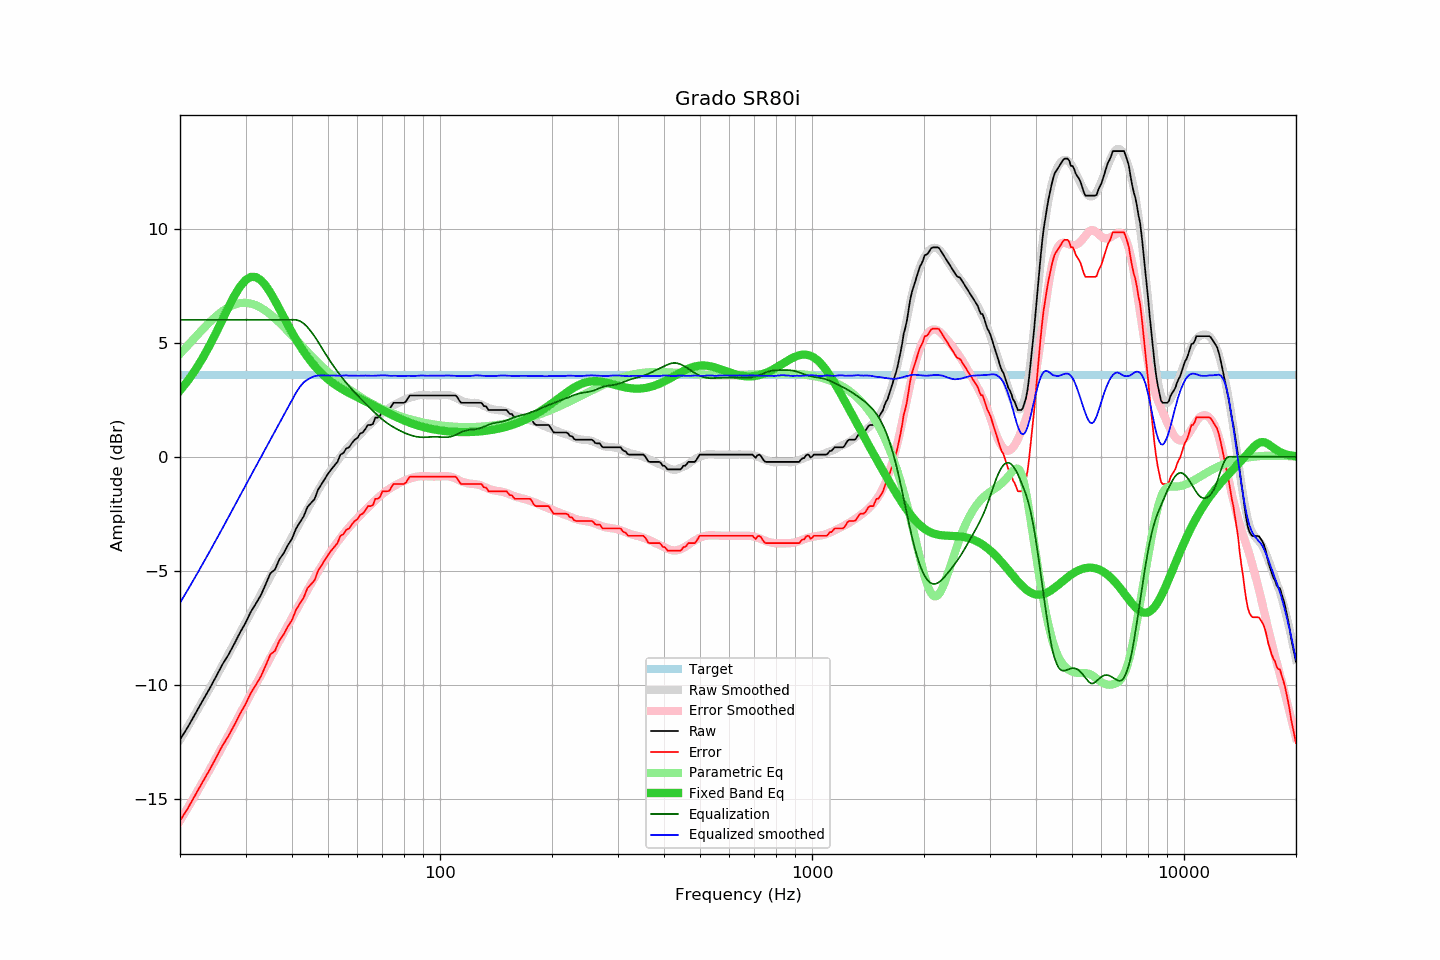

The data file committed next to this chart (first rows):
frequency, raw, error, smoothed, error_smoothed, equalization, parametric_eq, equalized_raw, equalized_smoothed, target
20, -12.40, -15.96, -12.41, -15.95, 6.00, 2.90, -6.40, -6.41, 3.56
21, -11.85, -15.41, -11.82, -15.38, 6.00, 3.33, -5.85, -5.82, 3.56
22, -11.26, -14.82, -11.26, -14.81, 6.00, 3.80, -5.26, -5.26, 3.56
23, -10.70, -14.26, -10.71, -14.27, 6.00, 4.32, -4.70, -4.71, 3.56
24, -10.18, -13.74, -10.17, -13.73, 6.00, 4.86, -4.18, -4.17, 3.56
25, -9.64, -13.20, -9.65, -13.21, 6.00, 5.43, -3.64, -3.65, 3.56
26, -9.11, -12.67, -9.14, -12.71, 6.00, 6.00, -3.11, -3.14, 3.56
27, -8.68, -12.24, -8.65, -12.21, 6.00, 6.55, -2.68, -2.65, 3.56
28, -8.20, -11.76, -8.17, -11.74, 6.00, 7.05, -2.20, -2.17, 3.56
29, -7.71, -11.27, -7.71, -11.27, 6.00, 7.46, -1.71, -1.71, 3.56
30, -7.29, -10.85, -7.26, -10.82, 6.00, 7.74, -1.29, -1.26, 3.56
31, -6.80, -10.36, -6.83, -10.39, 6.00, 7.88, -0.80, -0.83, 3.56
32, -6.44, -10.00, -6.42, -9.97, 6.00, 7.87, -0.44, -0.42, 3.56
33, -6.07, -9.63, -6.01, -9.57, 6.00, 7.74, -0.07, -0.01, 3.56
34, -5.59, -9.15, -5.63, -9.18, 6.00, 7.50, 0.41, 0.37, 3.56
35, -5.11, -8.67, -5.25, -8.80, 6.00, 7.19, 0.89, 0.75, 3.56
36, -4.95, -8.51, -4.87, -8.43, 6.00, 6.84, 1.05, 1.13, 3.56
37, -4.50, -8.06, -4.52, -8.07, 6.00, 6.48, 1.50, 1.48, 3.56
38, -4.23, -7.79, -4.18, -7.73, 6.00, 6.12, 1.77, 1.82, 3.56
39, -3.88, -7.44, -3.84, -7.39, 6.00, 5.78, 2.12, 2.16, 3.56
40, -3.60, -7.16, -3.52, -7.06, 6.00, 5.45, 2.40, 2.48, 3.56
41, -3.16, -6.72, -3.20, -6.75, 6.00, 5.15, 2.84, 2.80, 3.56
42, -2.88, -6.44, -2.89, -6.44, 5.95, 4.87, 3.07, 3.06, 3.56
43, -2.62, -6.18, -2.58, -6.14, 5.84, 4.61, 3.23, 3.26, 3.56
44, -2.21, -5.77, -2.31, -5.85, 5.68, 4.38, 3.48, 3.38, 3.56
45, -2.03, -5.59, -2.02, -5.57, 5.49, 4.17, 3.46, 3.47, 3.56
46, -1.86, -5.42, -1.74, -5.30, 5.27, 3.98, 3.42, 3.53, 3.56
47, -1.45, -5.01, -1.48, -5.04, 5.04, 3.81, 3.59, 3.56, 3.56
48, -1.21, -4.77, -1.23, -4.79, 4.79, 3.66, 3.59, 3.56, 3.56
49, -0.98, -4.54, -0.99, -4.56, 4.56, 3.52, 3.58, 3.56, 3.56
50, -0.75, -4.31, -0.77, -4.33, 4.33, 3.40, 3.58, 3.56, 3.56
51, -0.56, -4.12, -0.57, -4.12, 4.12, 3.29, 3.56, 3.55, 3.56
52, -0.39, -3.95, -0.36, -3.92, 3.92, 3.18, 3.53, 3.56, 3.56
53, -0.23, -3.79, -0.17, -3.73, 3.73, 3.09, 3.51, 3.56, 3.56
54, 0.09, -3.47, -0.01, -3.56, 3.56, 3.01, 3.65, 3.55, 3.56
55, 0.16, -3.40, 0.17, -3.39, 3.39, 2.93, 3.55, 3.56, 3.56
56, 0.36, -3.20, 0.33, -3.23, 3.23, 2.86, 3.60, 3.57, 3.56
57, 0.41, -3.15, 0.46, -3.09, 3.09, 2.79, 3.50, 3.55, 3.56
58, 0.60, -2.96, 0.60, -2.95, 2.95, 2.73, 3.55, 3.55, 3.56
59, 0.74, -2.82, 0.74, -2.82, 2.82, 2.66, 3.56, 3.55, 3.56
60, 0.82, -2.74, 0.86, -2.69, 2.69, 2.60, 3.51, 3.55, 3.56
61, 1.01, -2.55, 0.98, -2.57, 2.57, 2.54, 3.58, 3.55, 3.56
62, 1.06, -2.50, 1.10, -2.45, 2.45, 2.49, 3.51, 3.55, 3.56
63, 1.21, -2.35, 1.22, -2.33, 2.33, 2.43, 3.55, 3.56, 3.56
64, 1.39, -2.17, 1.33, -2.22, 2.22, 2.37, 3.62, 3.55, 3.56
65, 1.39, -2.17, 1.43, -2.12, 2.12, 2.32, 3.51, 3.55, 3.56
66, 1.43, -2.13, 1.54, -2.01, 2.01, 2.26, 3.44, 3.55, 3.56
67, 1.71, -1.85, 1.64, -1.91, 1.91, 2.20, 3.62, 3.55, 3.56
68, 1.71, -1.85, 1.74, -1.81, 1.81, 2.15, 3.52, 3.55, 3.56
69, 1.79, -1.77, 1.84, -1.72, 1.72, 2.10, 3.51, 3.56, 3.56
70, 2.04, -1.52, 1.93, -1.63, 1.63, 2.04, 3.68, 3.57, 3.56
71, 2.04, -1.52, 2.01, -1.55, 1.55, 1.99, 3.60, 3.57, 3.56
72, 2.04, -1.52, 2.08, -1.48, 1.48, 1.94, 3.52, 3.56, 3.56
73, 2.06, -1.50, 2.14, -1.41, 1.41, 1.89, 3.48, 3.55, 3.56
74, 2.21, -1.35, 2.19, -1.35, 1.35, 1.84, 3.56, 3.54, 3.56
75, 2.36, -1.20, 2.25, -1.29, 1.29, 1.80, 3.66, 3.55, 3.56
76, 2.36, -1.20, 2.31, -1.24, 1.24, 1.75, 3.61, 3.55, 3.56
77, 2.36, -1.20, 2.35, -1.19, 1.19, 1.71, 3.55, 3.54, 3.56
78, 2.36, -1.20, 2.40, -1.14, 1.14, 1.67, 3.51, 3.54, 3.56
79, 2.36, -1.20, 2.44, -1.10, 1.10, 1.63, 3.46, 3.54, 3.56
... 553 more rows
